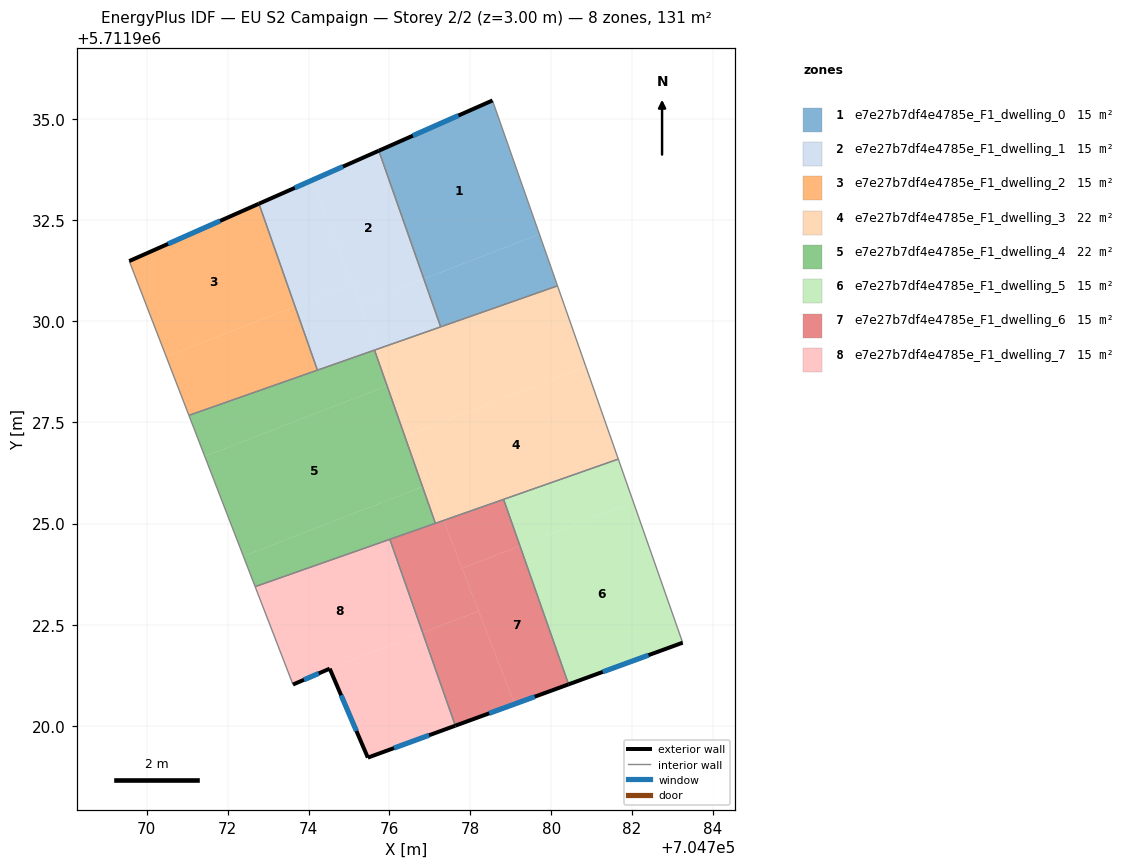
=== STOREY PLAN SPEC (per zone: floor XY polygon, exterior-wall plan segments, windows/doors) ===
zone 1: e7e27b7df4e4785e_F1_dwelling_0  (14.5 m²)
  floor: (704779.71, 5711932.16) (704778.55, 5711935.46) (704775.74, 5711934.22) (704776.85, 5711931.05)
  floor: (704780.16, 5711930.88) (704779.71, 5711932.16) (704776.85, 5711931.05) (704777.27, 5711929.86)
  exterior wall: (704775.74, 5711934.22) – (704778.55, 5711935.46)  [3.1 m]
    window: (704776.58, 5711934.59) – (704777.71, 5711935.09)  [1.5 m²]
  interior walls: 3
zone 2: e7e27b7df4e4785e_F1_dwelling_1  (14.5 m²)
  floor: (704775.08, 5711930.91) (704774.08, 5711933.49) (704772.77, 5711932.91) (704773.67, 5711930.36)
  floor: (704776.85, 5711931.05) (704775.74, 5711934.22) (704774.08, 5711933.49) (704775.27, 5711930.44)
  floor: (704775.70, 5711929.31) (704775.08, 5711930.91) (704773.67, 5711930.36) (704774.22, 5711928.79)
  floor: (704777.27, 5711929.86) (704776.85, 5711931.05) (704775.27, 5711930.44) (704775.70, 5711929.31)
  exterior wall: (704772.77, 5711932.91) – (704775.74, 5711934.22)  [3.2 m]
    window: (704773.66, 5711933.30) – (704774.85, 5711933.83)  [1.6 m²]
  interior walls: 4
zone 3: e7e27b7df4e4785e_F1_dwelling_2  (14.5 m²)
  floor: (704774.22, 5711928.79) (704773.67, 5711930.36) (704770.48, 5711929.13) (704771.04, 5711927.68)
  floor: (704773.67, 5711930.36) (704772.77, 5711932.91) (704769.57, 5711931.49) (704770.48, 5711929.13)
  exterior wall: (704769.57, 5711931.49) – (704772.77, 5711932.91)  [3.5 m]
    window: (704770.53, 5711931.92) – (704771.81, 5711932.48)  [1.7 m²]
  interior walls: 3
zone 4: e7e27b7df4e4785e_F1_dwelling_3  (21.8 m²)
  floor: (704781.66, 5711926.59) (704780.86, 5711928.88) (704776.52, 5711927.20) (704777.34, 5711925.08)
  floor: (704780.86, 5711928.88) (704780.16, 5711930.88) (704775.70, 5711929.31) (704776.52, 5711927.20)
  floor: (704776.99, 5711925.98) (704776.04, 5711928.44) (704775.94, 5711928.41) (704776.82, 5711925.91)
  floor: (704777.34, 5711925.08) (704776.99, 5711925.98) (704776.82, 5711925.91) (704777.14, 5711925.01)
  floor: (704776.04, 5711928.44) (704775.70, 5711929.31) (704775.63, 5711929.29) (704775.94, 5711928.41)
  interior walls: 6
zone 5: e7e27b7df4e4785e_F1_dwelling_4  (21.8 m²)
  floor: (704776.82, 5711925.91) (704775.94, 5711928.41) (704771.43, 5711926.66) (704772.39, 5711924.19)
  floor: (704775.94, 5711928.41) (704775.63, 5711929.29) (704771.04, 5711927.68) (704771.43, 5711926.66)
  floor: (704777.14, 5711925.01) (704776.82, 5711925.91) (704772.39, 5711924.19) (704772.68, 5711923.44)
  interior walls: 6
zone 6: e7e27b7df4e4785e_F1_dwelling_5  (14.5 m²)
  floor: (704782.03, 5711925.53) (704781.66, 5711926.59) (704778.82, 5711925.60) (704779.23, 5711924.45)
  floor: (704783.25, 5711922.05) (704781.66, 5711926.59) (704782.03, 5711925.53) (704779.23, 5711924.45) (704778.82, 5711925.60) (704780.43, 5711921.02)
  exterior wall: (704783.25, 5711922.05) – (704780.43, 5711921.02)  [3.0 m]
    window: (704782.41, 5711921.75) – (704781.28, 5711921.33)  [1.5 m²]
  interior walls: 3
zone 7: e7e27b7df4e4785e_F1_dwelling_6  (14.5 m²)
  floor: (704778.21, 5711922.84) (704777.34, 5711925.08) (704776.01, 5711924.61) (704776.82, 5711922.30)
  floor: (704780.43, 5711921.02) (704779.23, 5711924.45) (704777.80, 5711923.89) (704779.10, 5711920.54)
  floor: (704779.10, 5711920.54) (704778.21, 5711922.84) (704776.82, 5711922.30) (704777.63, 5711920.00)
  floor: (704779.23, 5711924.45) (704778.82, 5711925.60) (704777.34, 5711925.08) (704777.80, 5711923.89)
  exterior wall: (704780.43, 5711921.02) – (704777.63, 5711920.00)  [3.0 m]
    window: (704779.59, 5711920.72) – (704778.47, 5711920.31)  [1.4 m²]
  interior walls: 4
zone 8: e7e27b7df4e4785e_F1_dwelling_7  (14.5 m²)
  floor: (704777.63, 5711920.00) (704776.82, 5711922.30) (704774.52, 5711921.41) (704775.47, 5711919.21)
  floor: (704776.82, 5711922.30) (704776.01, 5711924.61) (704772.68, 5711923.44) (704773.62, 5711921.02) (704774.52, 5711921.41)
  exterior wall: (704777.63, 5711920.00) – (704775.47, 5711919.21)  [2.3 m]
    window: (704776.98, 5711919.77) – (704776.11, 5711919.45)  [1.1 m²]
  exterior wall: (704775.47, 5711919.21) – (704774.52, 5711921.41)  [2.4 m]
    window: (704775.18, 5711919.87) – (704774.81, 5711920.75)  [1.2 m²]
  exterior wall: (704774.52, 5711921.41) – (704773.62, 5711921.02)  [1.0 m]
    window: (704774.25, 5711921.29) – (704773.89, 5711921.14)  [0.5 m²]
  interior walls: 3

=== DERIVED (storey summary) ===
Building: EU S2 Campaign
Storey: 2 of 2  (floor level z = 3.00 m)
Storey gross floor area: 130.6 m²
Zones on this storey: 8
  - e7e27b7df4e4785e_F1_dwelling_0: floor 14.5 m²; exterior wall 3.1 m (9.2 m²); 1 window(s) 1.5 m²; WWR 16.1%
  - e7e27b7df4e4785e_F1_dwelling_1: floor 14.5 m²; exterior wall 3.2 m (9.7 m²); 1 window(s) 1.6 m²; WWR 16.1%
  - e7e27b7df4e4785e_F1_dwelling_2: floor 14.5 m²; exterior wall 3.5 m (10.5 m²); 1 window(s) 1.7 m²; WWR 16.1%
  - e7e27b7df4e4785e_F1_dwelling_3: floor 21.8 m²
  - e7e27b7df4e4785e_F1_dwelling_4: floor 21.8 m²
  - e7e27b7df4e4785e_F1_dwelling_5: floor 14.5 m²; exterior wall 3.0 m (9.0 m²); 1 window(s) 1.5 m²; WWR 16.1%
  - e7e27b7df4e4785e_F1_dwelling_6: floor 14.5 m²; exterior wall 3.0 m (8.9 m²); 1 window(s) 1.4 m²; WWR 16.1%
  - e7e27b7df4e4785e_F1_dwelling_7: floor 14.5 m²; exterior wall 5.7 m (17.1 m²); 3 window(s) 2.7 m²; WWR 16.1%
Zone adjacency (shared interzone walls):
  - e7e27b7df4e4785e_F1_dwelling_0 ↔ e7e27b7df4e4785e_F1_dwelling_1
  - e7e27b7df4e4785e_F1_dwelling_0 ↔ e7e27b7df4e4785e_F1_dwelling_3
  - e7e27b7df4e4785e_F1_dwelling_1 ↔ e7e27b7df4e4785e_F1_dwelling_2
  - e7e27b7df4e4785e_F1_dwelling_1 ↔ e7e27b7df4e4785e_F1_dwelling_3
  - e7e27b7df4e4785e_F1_dwelling_1 ↔ e7e27b7df4e4785e_F1_dwelling_4
  - e7e27b7df4e4785e_F1_dwelling_2 ↔ e7e27b7df4e4785e_F1_dwelling_4
  - e7e27b7df4e4785e_F1_dwelling_3 ↔ e7e27b7df4e4785e_F1_dwelling_4
  - e7e27b7df4e4785e_F1_dwelling_3 ↔ e7e27b7df4e4785e_F1_dwelling_5
  - e7e27b7df4e4785e_F1_dwelling_3 ↔ e7e27b7df4e4785e_F1_dwelling_6
  - e7e27b7df4e4785e_F1_dwelling_4 ↔ e7e27b7df4e4785e_F1_dwelling_6
  - e7e27b7df4e4785e_F1_dwelling_4 ↔ e7e27b7df4e4785e_F1_dwelling_7
  - e7e27b7df4e4785e_F1_dwelling_5 ↔ e7e27b7df4e4785e_F1_dwelling_6
  - e7e27b7df4e4785e_F1_dwelling_6 ↔ e7e27b7df4e4785e_F1_dwelling_7